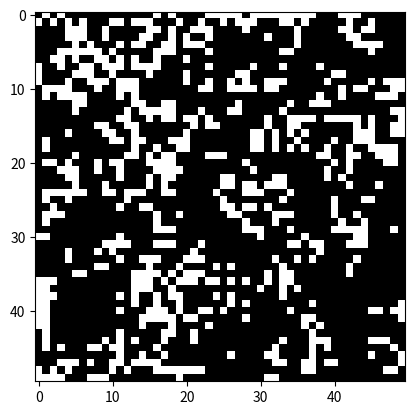

Here is the Python script that generated this plot:
import numpy as np
import matplotlib.pyplot as plt
import matplotlib.animation as animation

# Set the size of the grid
grid_size = 50

# Create the initial grid
grid = np.random.randint(2, size=(grid_size, grid_size))

# Define the rules of the game
def update_grid(grid):
    new_grid = np.zeros_like(grid)
    for i in range(grid_size):
        for j in range(grid_size):
            # Count the number of living neighbors
            neighbors = count_neighbors(grid, i, j)
            # Apply the rules of the game
            if grid[i, j] == 1 and (neighbors < 2 or neighbors > 3):
                new_grid[i, j] = 0
            elif grid[i, j] == 0 and neighbors == 3:
                new_grid[i, j] = 1
            else:
                new_grid[i, j] = grid[i, j]
    return new_grid

# Helper function to count the number of living neighbors
def count_neighbors(grid, i, j):
    neighbors = 0
    for x in range(max(0, i - 1), min(grid_size, i + 2)):
        for y in range(max(0, j - 1), min(grid_size, j + 2)):
            if (x, y) != (i, j):
                neighbors += grid[x, y]
    return neighbors

# Create the figure and axes
fig, ax = plt.subplots()
img = ax.imshow(grid, cmap='gray')

# Define the animation function
def animate(frame):
    global grid
    grid = update_grid(grid)
    img.set_array(grid)
    return img,

# Run the animation
ani = animation.FuncAnimation(fig, animate, frames=100, interval=100, blit=True)

# Show the animation
plt.show()
